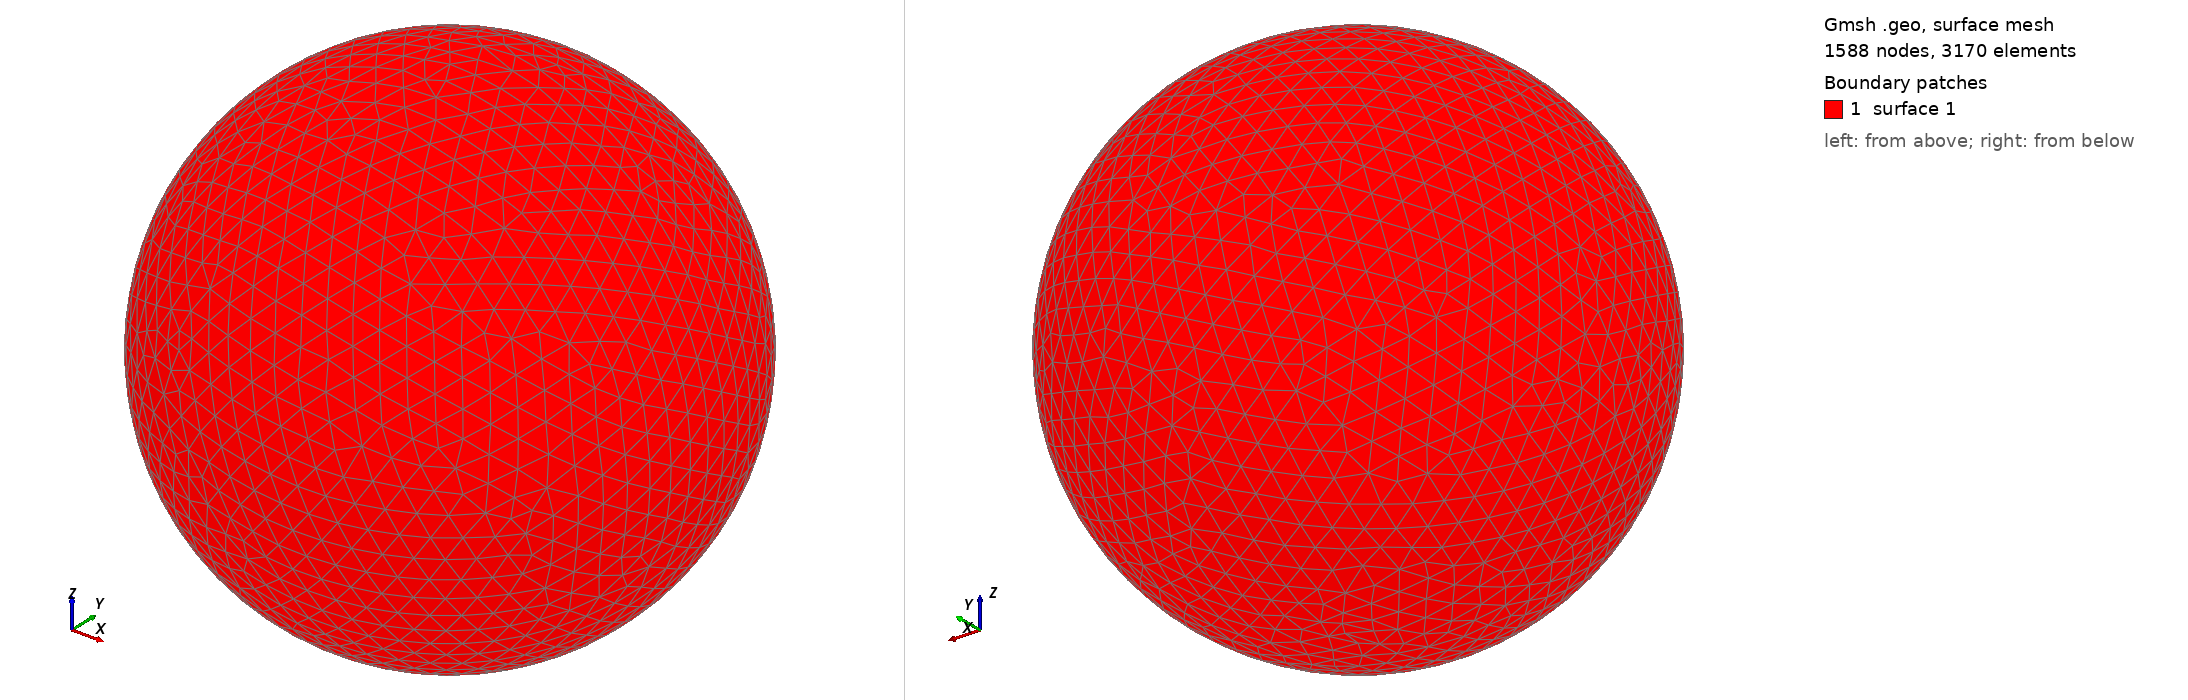

Gmsh geometry script, surface-meshed: 1588 nodes, 3170 surface elements. Boundary patches (legend numbers): 1 surface 1. Left view from above one corner, right view from below the opposite corner. The script declares no physical surfaces, so the legend lists its geometric surfaces. The drawing asked Gmsh for element sizes between 1% and 20% of the model's largest extent; the script's own settings can give other sizes.

=== shot2467.geo (drawn) ===
SetFactory("OpenCASCADE");
Point(1) = {0,0,0,0};
Sphere(1) = {0,0,0,0.51940000};
MeshSize{ PointsOf{ Surface{:}; } } = 0.051940000;
Mesh.ElementOrder=1;
Mesh.Format=39;
